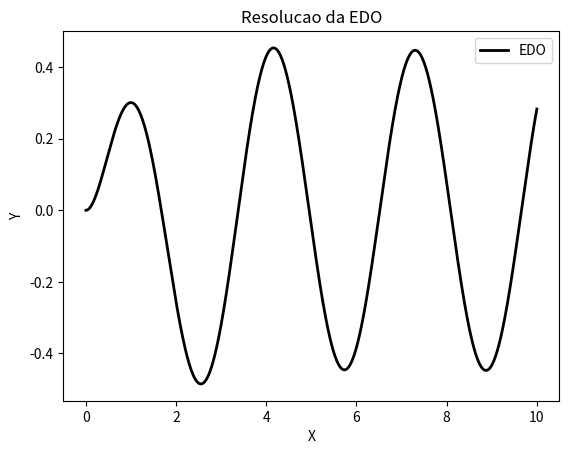

The matplotlib source for this figure:
#Este codigo vem para simular o comportamento de um aeropendulo
#Materia: controle linear

# Importando bibliotecas
from scipy.integrate import odeint
import numpy as np
from random import uniform
import matplotlib.pyplot as plt
import tqdm

#%% EDO

def EDO_2ordem(y, t):#dinamica do aeropendulo y = theta_pp /  t= tempo discreto /v = rotacao do motor
    return  [ y[1] , -2*y[1] - 2*y[0] + 2*np.cos(2*t)]
#y′′+2y′+2y=cos(2x),y(0)=0,y′(0)=0
#z≡y′⇒z′+2z+2y=cos(2x),z(0)=y(0)=0.


#%%======= Parametros de simulacao
# Parametros de simulacao
Ta = 1e-3  # intervalo de amostragem = 1 ms
Tsim = 10 #tempo final
kend = int(Tsim/Ta) # quantidade de iteracoes


# scopes
y = np.zeros(kend) # Y
y_p = np.zeros(kend) # derivada de y no tempo
y_pp = np.zeros(kend) # segunda derivada de y no tempo


#%%=======================Loop percorrendo o tempo do experimento
#for k in range(kend-1):
for k in tqdm.tqdm((range(kend-1))):
    
    
    sol = odeint(EDO_2ordem, [y[k] , y_p[k]], [ k*Ta , (k + 1)*Ta ])
    y[k+1],y_p[k+1] = sol[1,:] 
#%%======================Plotando resultado:

plt.figure()
plt.plot(np.linspace(0, Tsim,kend) , y, lw =2.0 , color="k", label = "EDO")
plt.xlabel("X")
plt.ylabel("Y")
plt.title("Resolucao da EDO")
plt.legend()
plt.show()

    
    
    
    
